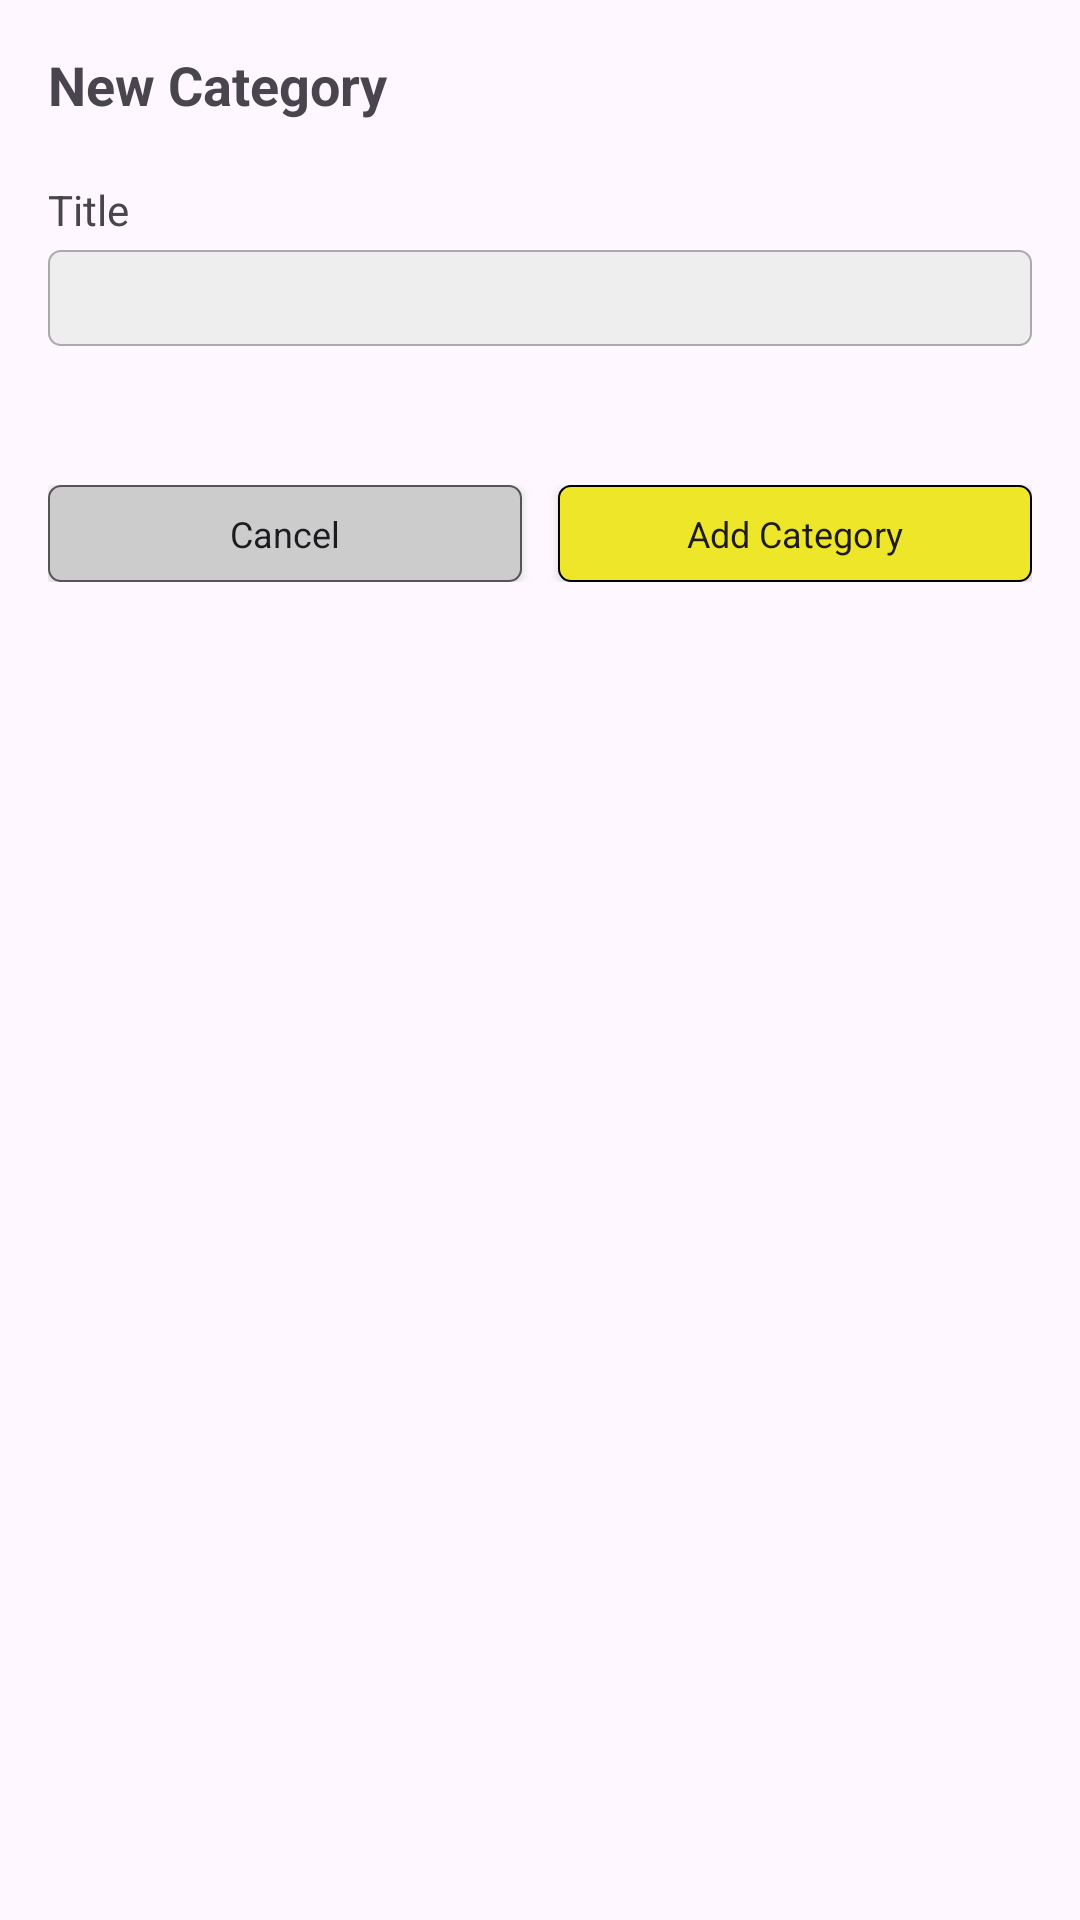

Android layout source for this screen:
<!-- AndroidManifest.xml: application theme Theme.CharCookery -->
<!-- res/layout/fragment_add_category.xml -->
<?xml version="1.0" encoding="utf-8"?>
<LinearLayout xmlns:android="http://schemas.android.com/apk/res/android"
    xmlns:app="http://schemas.android.com/apk/res-auto"
    xmlns:tools="http://schemas.android.com/tools"
    android:id="@+id/add_category_layout"
    android:layout_width="match_parent"
    android:layout_height="match_parent"
    android:padding="16dp"
    android:orientation="vertical">

        <TextView
            android:id="@+id/new_category_heading"
            android:layout_width="match_parent"
            android:layout_height="wrap_content"
            android:layout_gravity="start|top|center_vertical"
            android:layout_marginBottom="20dp"
            android:fontFamily="sans-serif"
            android:text="@string/new_category_txt"
            android:textSize="18sp"
            android:textStyle="bold" />

        <TextView
            android:id="@+id/category_title"
            android:layout_width="match_parent"
            android:layout_height="wrap_content"
            android:layout_gravity="start|center_vertical"
            android:layout_marginBottom="4dp"
            android:text="@string/title_txt" />

        <EditText
            android:id="@+id/edit_title_field"
            android:layout_width="match_parent"
            android:layout_marginBottom="20dp"
            android:ems="10"
            android:importantForAutofill="no"
            android:inputType="text"
            style="@style/TextInput"
            tools:ignore="LabelFor,SpeakableTextPresentCheck,VisualLintTextFieldSize" />

    <TextView
        android:id="@+id/tvError"
        android:layout_width="match_parent"
        android:layout_height="wrap_content"
        android:layout_marginBottom="10dp"
        android:textColor="#FF0000"
        android:textSize="12sp" />

    <LinearLayout
            android:layout_width="match_parent"
            android:layout_height="wrap_content"
            android:layout_gravity="center|top"
            android:orientation="horizontal">

            <androidx.appcompat.widget.AppCompatButton
                android:id="@+id/cancel_btn"
                android:layout_width="match_parent"
                android:layout_height="wrap_content"
                android:layout_marginEnd="6dp"
                android:layout_weight="1"
                android:background="@drawable/grey_rounded"
                android:minHeight="0dp"
                android:onClick="cancel_add"
                android:paddingTop="8dp"
                android:paddingBottom="8dp"
                android:text="@string/cancel_btn_txt"
                android:textAppearance="@style/TextAppearance.AppCompat.Body1"
                android:textSize="12sp"
                tools:ignore="VisualLintButtonSize" />

            <androidx.appcompat.widget.AppCompatButton
                android:id="@+id/add_category_btn"
                android:layout_width="match_parent"
                android:layout_height="wrap_content"
                android:layout_marginStart="6dp"
                android:layout_weight="1"
                android:background="@drawable/primary_rounded"
                android:minHeight="0dp"
                android:onClick="add_category"
                android:paddingTop="8dp"
                android:paddingBottom="8dp"
                android:text="@string/addcategory_btn_txt"
                android:textAppearance="@style/TextAppearance.AppCompat.Body1"
                android:textSize="12sp"
                tools:ignore="VisualLintButtonSize" />
        </LinearLayout>
</LinearLayout>
<!-- resources referenced by this layout -->
<resources>
  <!-- drawable grey_rounded (drawable) -->
  <?xml version="1.0" encoding="utf-8"?>
  <shape xmlns:android="http://schemas.android.com/apk/res/android" >
      <stroke
          android:width="2px"
          android:color="#555555" />
  
      <solid android:color="#CCCCCC" />
  
      <padding
          android:left="1dp"
          android:right="1dp"
          android:bottom="1dp"
          android:top="1dp" />
  
      <corners android:radius="4dp" />
  </shape>
  <!-- drawable primary_rounded (drawable) -->
  <?xml version="1.0" encoding="utf-8"?>
  <shape xmlns:android="http://schemas.android.com/apk/res/android" >
      <stroke
          android:width="2px"
          android:color="#000000" />
  
      <solid android:color="#EEE629" />
  
      <padding
          android:left="1dp"
          android:right="1dp"
          android:bottom="1dp"
          android:top="1dp" />
  
      <corners android:radius="4dp" />
  </shape>
  <string name="addcategory_btn_txt">Add Category</string>
  <string name="cancel_btn_txt">Cancel</string>
  <string name="new_category_txt">New Category</string>
  <string name="title_txt">Title</string>
  <style name="TextInput">
          <item name="android:layout_height">32dp</item>
          <item name="android:background">@drawable/lgrey_rounded</item>
          <item name="android:paddingStart">8dp</item>
          <item name="android:paddingEnd">8dp</item>
          <item name="android:paddingTop">2dp</item>
          <item name="android:paddingBottom">2dp</item>
          <item name="android:textSize">12sp</item>
      </style>
  <style name="Theme.CharCookery" parent="Base.Theme.CharCookery" />
  <!-- drawable lgrey_rounded (drawable) -->
  <?xml version="1.0" encoding="utf-8"?>
  <shape xmlns:android="http://schemas.android.com/apk/res/android" >
      <stroke
          android:width="2px"
          android:color="#AAAAAA" />
  
      <solid android:color="#EEEEEE" />
  
      <padding
          android:left="1dp"
          android:right="1dp"
          android:bottom="1dp"
          android:top="1dp" />
  
      <corners android:radius="4dp" />
  </shape>
  <style name="Base.Theme.CharCookery" parent="Theme.Material3.DayNight.NoActionBar">
          
          
          <item name="fontFamily">@font/inter</item>
      </style>
</resources>
